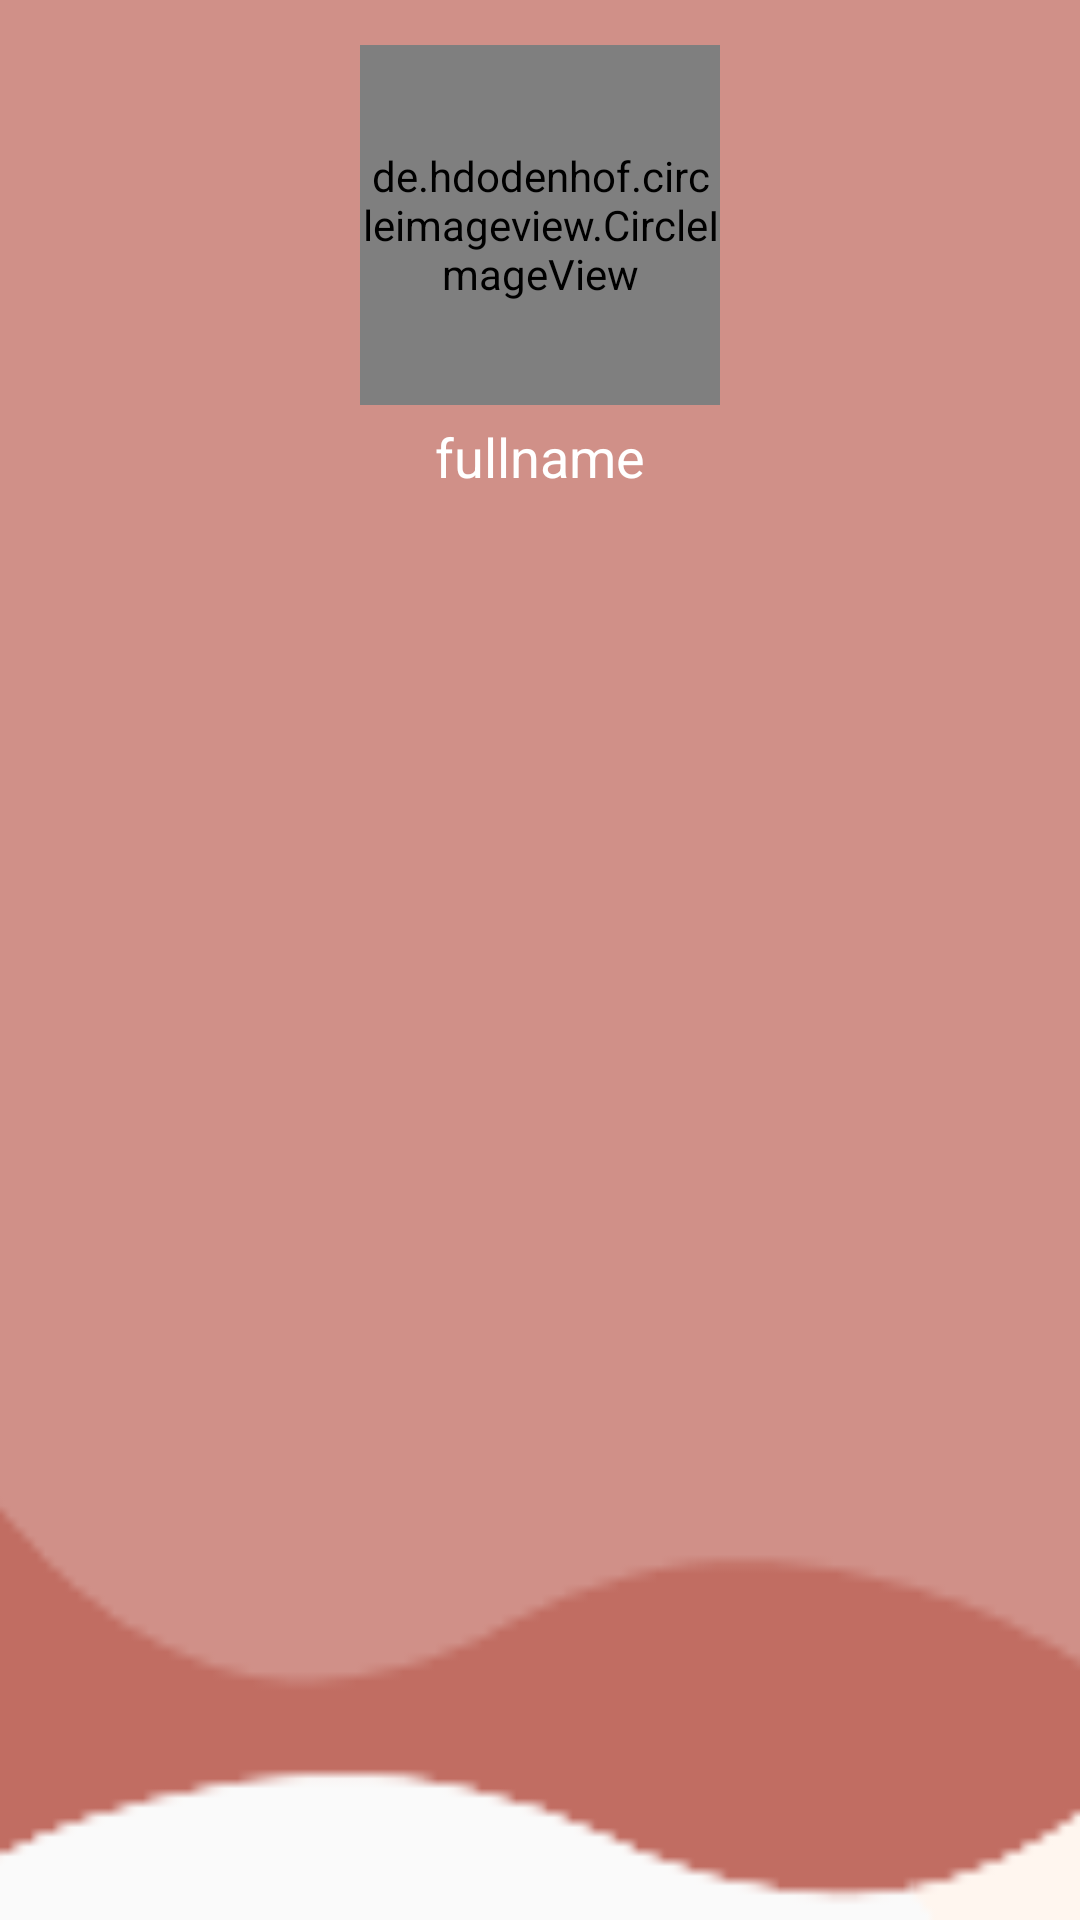

This screen was rendered from an Android layout file. Write that file and the resources it references.
<!-- AndroidManifest.xml: application theme AppTheme -->
<!-- res/layout/navigation_header.xml -->
<?xml version="1.0" encoding="utf-8"?>
<RelativeLayout xmlns:android="http://schemas.android.com/apk/res/android"
    android:layout_width="match_parent"
    android:layout_height="200dp"
    xmlns:app="http://schemas.android.com/apk/res-auto"
    android:background="@drawable/header">

    <de.hdodenhof.circleimageview.CircleImageView
        android:id="@+id/nav_profile_image"
        android:layout_width="120dp"
        android:layout_height="120dp"
        android:layout_alignParentTop="true"
        android:layout_centerHorizontal="true"
        android:layout_marginTop="15dp"
        android:src="@drawable/profile"
        app:civ_border_color="@color/colorLight"
        app:civ_border_width="2dp" />

    <TextView
        android:id="@+id/nav_user_full_name"
        android:layout_width="wrap_content"
        android:layout_height="wrap_content"
        android:layout_below="@+id/nav_profile_image"
        android:layout_alignParentBottom="true"
        android:layout_centerHorizontal="true"
        android:layout_marginTop="5dp"
        android:layout_marginBottom="10dp"
        android:autoText="false"
        android:text="fullname"
        android:textAllCaps="false"
        android:textColor="#FFFFFF"
        android:textSize="18sp" />

</RelativeLayout>
<!-- resources referenced by this layout -->
<resources>
  <color name="colorLight">#d09088</color>
  <!-- drawable header: png bitmap (drawable, 4617 bytes) -->
  <style name="AppTheme" parent="Theme.AppCompat.Light.NoActionBar">
          
          <item name="colorPrimary">@color/colorPrimary</item>
          <item name="colorPrimaryDark">@color/colorPrimaryDark</item>
          <item name="colorAccent">@color/colorAccent</item>
          <item name="android:itemBackground">@color/colorThis</item>
      </style>
  <color name="colorPrimary">#C16D62</color>
  <color name="colorPrimaryDark">#C16D62</color>
  <color name="colorAccent">#E0D4D4</color>
  <color name="colorThis">#fff6ef</color>
</resources>
